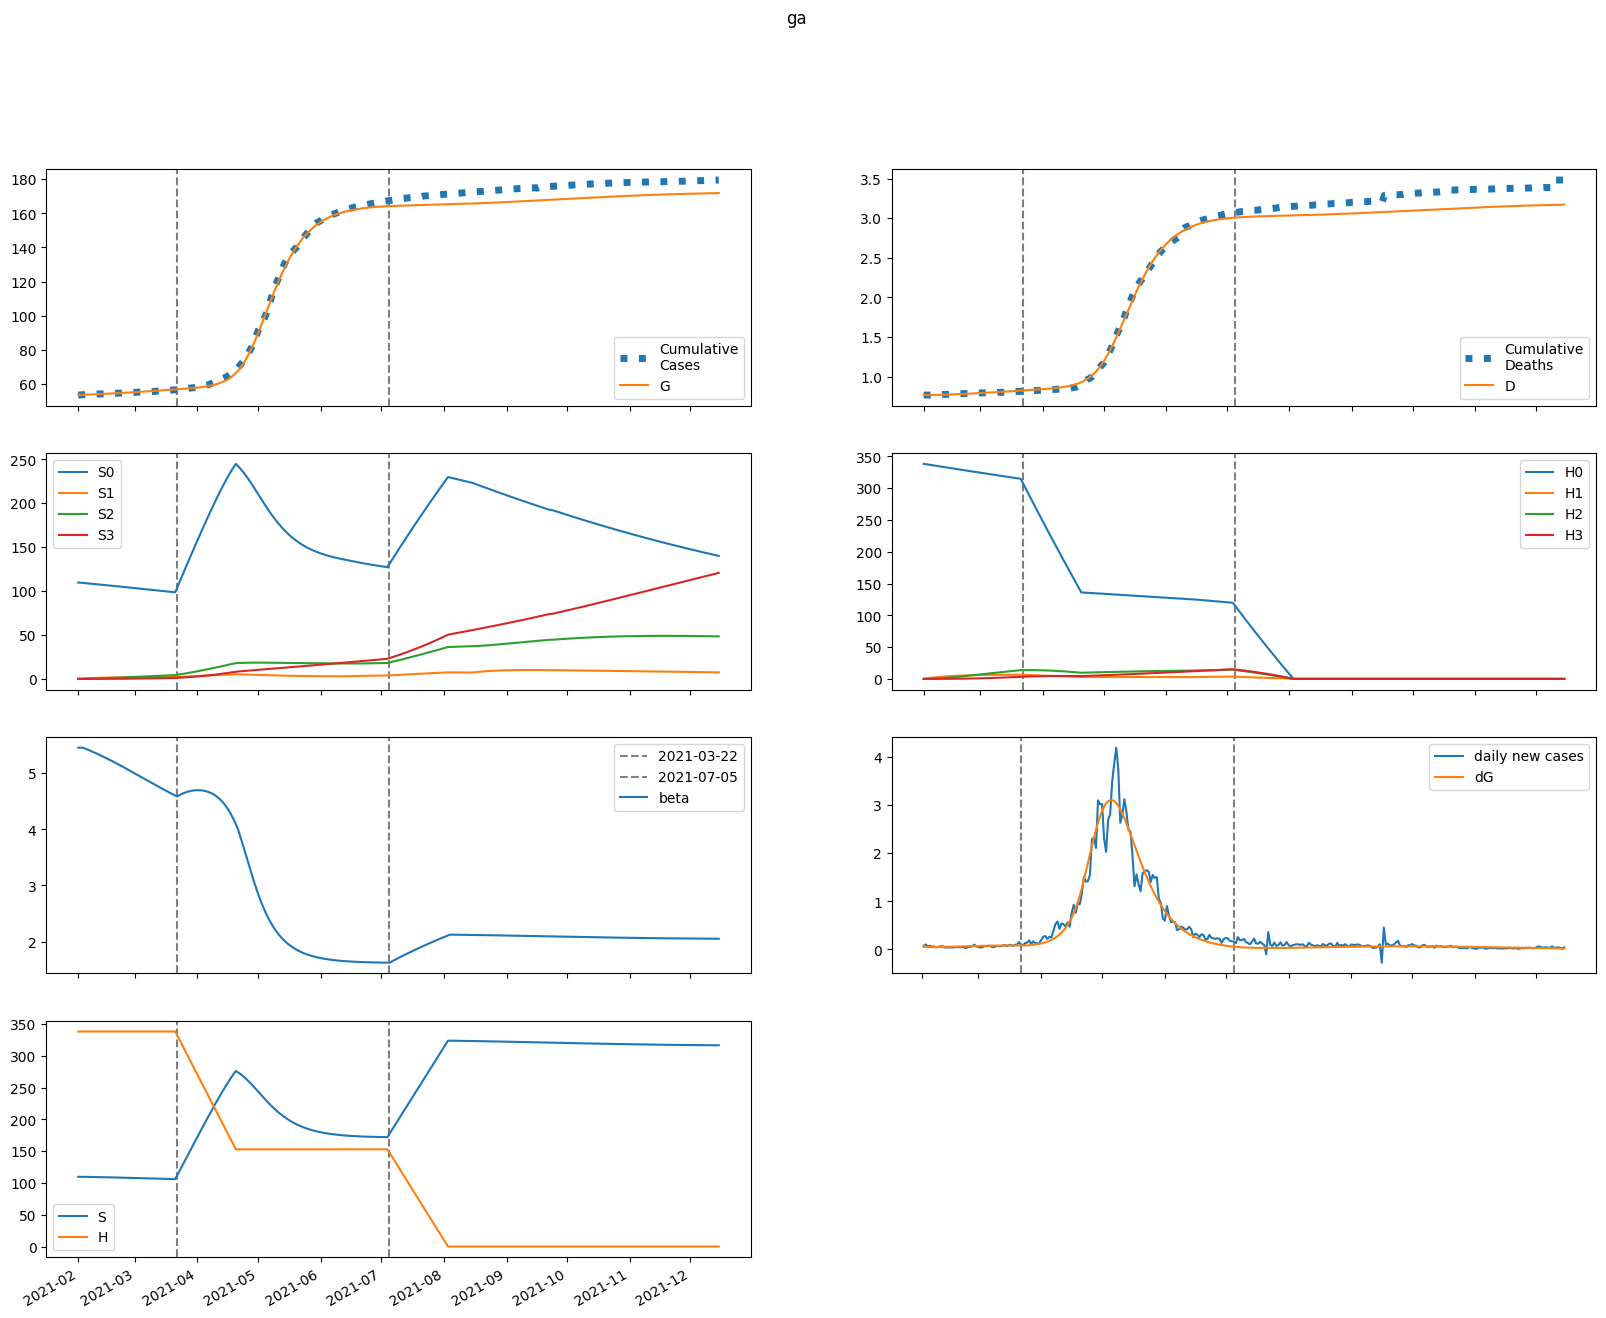

The table this chart was drawn from, first rows:
series, 2021-02-01, 2021-02-02, 2021-02-03, 2021-02-04, 2021-02-05, 2021-02-06, 2021-02-07, 2021-02-08, 2021-02-09, 2021-02-10, 2021-02-11, 2021-02-12, 2021-02-13, 2021-02-14, 2021-02-15, 2021-02-16, 2021-02-17, 2021-02-18, 2021-02-19, 2021-02-20, 2021-02-21, 2021-02-22, 2021-02-23
S, 109689, 109688, 109651, 109602, 109549, 109493, 109436, 109378, 109318, 109256, 109193, 109129, 109063, 108996, 108927, 108857, 108785, 108712, 108638, 108562, 108484, 108406, 108326
E, 299.9, 211.3, 185.4, 179.1, 179.2, 181.5, 184.6, 188.3, 192.3, 196.5, 201, 205.5, 210.2, 214.9, 219.7, 224.6, 229.4, 234.2, 239, 243.8, 248.5, 253.1, 257.5
I, 1.351, 81.12, 105.2, 112.8, 115.6, 117.4, 119, 120.9, 122.9, 125.3, 127.8, 130.5, 133.3, 136.3, 139.3, 142.4, 145.6, 148.8, 152, 155.2, 158.4, 161.6, 164.7
A, 0.1502, 9.055, 14.21, 17.96, 21.06, 23.77, 26.21, 28.44, 30.51, 32.43, 34.25, 35.96, 37.6, 39.18, 40.7, 42.17, 43.61, 45.01, 46.38, 47.72, 49.03, 50.33, 51.59
IH, 0.0, 0.2703, 16.43, 33.71, 48.52, 60.5, 70.07, 77.77, 84.07, 89.34, 93.86, 97.85, 101.5, 104.8, 108, 111, 114, 116.9, 119.8, 122.7, 125.5, 128.4, 131.2
IN, 0.2703, 0.5356, 16.75, 37.49, 59.36, 81.4, 103.4, 125.3, 147.1, 169, 191, 213, 235.2, 257.5, 280.1, 302.8, 325.7, 348.8, 372.2, 395.7, 419.5, 443.4, 467.6
D, 768.0, 768.0, 768, 768.2, 768.5, 768.9, 769.5, 770.1, 770.9, 771.7, 772.5, 773.4, 774.3, 775.2, 776.2, 777.2, 778.2, 779.3, 780.4, 781.5, 782.7, 783.8, 785
R, 0.0, 0.02366, 1.22, 6.919, 17.27, 31.68, 49.48, 70.09, 93.08, 118.1, 145, 173.4, 203.4, 234.8, 267.5, 301.5, 336.8, 373.3, 411.1, 450.2, 490.4, 531.9, 574.7
G, 53409, 53489, 53546, 53596, 53644, 53691, 53740, 53790, 53840, 53891, 53944, 53998, 54053, 54109, 54167, 54226, 54286, 54347, 54410, 54474, 54539, 54606, 54674
H, 338231, 338231, 338231, 338231, 338231, 338231, 338231, 338231, 338231, 338231, 338231, 338231, 338231, 338231, 338231, 338231, 338231, 338231, 338231, 338231, 338231, 338231, 338231
S0, 109689, 109524, 109323, 109110, 108893, 108675, 108455, 108234, 108012, 107790, 107566, 107341, 107115, 106888, 106660, 106431, 106201, 105970, 105738, 105506, 105272, 105037, 104802
E0, 299.9, 211.3, 185.3, 178.9, 178.8, 180.9, 183.9, 187.3, 191, 195, 199.2, 203.5, 207.9, 212.4, 216.9, 221.4, 226, 230.6, 235.1, 239.5, 243.9, 248.2, 252.5
I0, 1.351, 81.12, 105.2, 112.8, 115.6, 117.2, 118.8, 120.5, 122.5, 124.6, 127, 129.5, 132.2, 135, 137.9, 140.8, 143.8, 146.8, 149.8, 152.8, 155.9, 158.8, 161.8
A0, 0.1502, 9.055, 14.21, 17.96, 21.05, 23.75, 26.18, 28.39, 30.43, 32.33, 34.11, 35.79, 37.39, 38.92, 40.4, 41.83, 43.21, 44.56, 45.87, 47.16, 48.42, 49.65, 50.86
IH0, 0.0, 0.2703, 16.43, 33.71, 48.52, 60.49, 70.04, 77.7, 83.94, 89.15, 93.59, 97.48, 101, 104.2, 107.3, 110.2, 113, 115.8, 118.6, 121.3, 124, 126.7, 129.3
IN0, 0.2703, 0.5356, 16.75, 37.49, 59.36, 81.38, 103.3, 125.2, 147, 168.8, 190.6, 212.5, 234.5, 256.6, 278.9, 301.3, 324, 346.8, 369.7, 392.9, 416.2, 439.8, 463.4
D0, 768.0, 768.0, 768, 768.2, 768.5, 768.9, 769.5, 770.1, 770.9, 771.7, 772.5, 773.4, 774.3, 775.2, 776.2, 777.2, 778.2, 779.3, 780.4, 781.5, 782.6, 783.7, 784.9
R0, 0.0, 0.02366, 1.22, 6.919, 17.27, 31.68, 49.47, 70.07, 93.03, 118, 144.8, 173.2, 203, 234.3, 266.8, 300.6, 335.7, 371.9, 409.4, 448, 487.9, 528.9, 571.1
G0, 53409, 53489, 53546, 53596, 53643, 53691, 53740, 53789, 53839, 53890, 53943, 53996, 54050, 54106, 54163, 54221, 54280, 54341, 54403, 54466, 54530, 54595, 54661
H0, 338231, 337723, 337217, 336711, 336206, 335701, 335198, 334695, 334193, 333692, 333191, 332691, 332192, 331694, 331197, 330700, 330204, 329708, 329214, 328720, 328227, 327735, 327243
S1, 0.0, 164.5, 317, 458.1, 588.8, 709.7, 821.6, 925.1, 1021, 1109, 1191, 1267, 1336, 1401, 1460, 1515, 1565, 1612, 1654, 1694, 1730, 1763, 1793
E1, 0.0, 0.0, 0.05549, 0.1803, 0.3497, 0.5445, 0.7534, 0.9697, 1.189, 1.41, 1.631, 1.849, 2.065, 2.278, 2.488, 2.693, 2.895, 3.091, 3.284, 3.471, 3.653, 3.829, 4
I1, 0.0, 0.0, 0.0, 0.01486, 0.0572, 0.128, 0.2226, 0.3353, 0.4608, 0.595, 0.7347, 0.8775, 1.022, 1.166, 1.31, 1.452, 1.592, 1.731, 1.866, 1.999, 2.129, 2.255, 2.379
A1, 0.0, 0.0, 0.0, 0.001651, 0.006811, 0.01637, 0.03053, 0.04915, 0.07188, 0.09833, 0.1281, 0.1606, 0.1957, 0.2328, 0.2716, 0.3118, 0.3532, 0.3953, 0.4381, 0.4813, 0.5247, 0.5681, 0.6113
IH1, 0.0, 0.0, 0.0, 0.0, 0.002972, 0.01373, 0.03617, 0.07237, 0.1228, 0.1867, 0.2628, 0.3494, 0.4446, 0.5468, 0.6543, 0.7659, 0.8803, 0.9965, 1.114, 1.231, 1.348, 1.464, 1.579
IN1, 0.0, 0.0, 0.0, 0.0, 0.002972, 0.01436, 0.03969, 0.08347, 0.149, 0.2384, 0.353, 0.4935, 0.6599, 0.8521, 1.07, 1.312, 1.578, 1.868, 2.179, 2.513, 2.866, 3.239, 3.631
D1, 0.0, 0.0, 0.0, 0.0, 0.0, 2.7748274512033116e-05, 0.0001559, 0.0004937, 0.001169, 0.002316, 0.00406, 0.006514, 0.009777, 0.01393, 0.01903, 0.02514, 0.0323, 0.04052, 0.04982, 0.06022, 0.07171, 0.0843, 0.09797
R1, 0.0, 0.0, 0.0, 0.0, 0.0002054, 0.001763, 0.00709, 0.01959, 0.0432, 0.08196, 0.1398, 0.2201, 0.3262, 0.4607, 0.6259, 0.8236, 1.055, 1.322, 1.626, 1.966, 2.343, 2.758, 3.212
G1, 0.0, 0.0, 0.0, 0.01486, 0.06314, 0.1568, 0.3026, 0.5043, 0.764, 1.083, 1.46, 1.897, 2.392, 2.945, 3.555, 4.221, 4.943, 5.718, 6.546, 7.425, 8.354, 9.333, 10.36
H1, 0.0, 507.3, 977.7, 1414, 1818, 2192, 2539, 2861, 3158, 3434, 3689, 3926, 4144, 4346, 4534, 4707, 4866, 5014, 5151, 5276, 5393, 5500, 5599
S2, 0.0, 0.0, 11.75, 34.24, 66.53, 107.8, 157.1, 213.9, 277.3, 346.8, 421.8, 501.7, 586.1, 674.4, 766.2, 861.1, 958.8, 1059, 1161, 1265, 1371, 1477, 1585
E2, 0.0, 0.0, 0.0, 0.001834, 0.007122, 0.01682, 0.03153, 0.05163, 0.0774, 0.109, 0.1466, 0.1902, 0.2399, 0.2955, 0.3571, 0.4246, 0.4978, 0.5765, 0.6607, 0.7501, 0.8444, 0.9435, 1.047
I2, 0.0, 0.0, 0.0, 0.0, 0.000491, 0.002202, 0.005826, 0.01194, 0.02099, 0.03332, 0.04919, 0.06878, 0.09221, 0.1196, 0.1509, 0.1862, 0.2254, 0.2685, 0.3155, 0.3662, 0.4206, 0.4785, 0.5398
A2, 0.0, 0.0, 0.0, 0.0, 5.4557112058529136e-05, 0.0002597, 0.0007279, 0.001575, 0.002916, 0.004856, 0.007496, 0.01093, 0.01523, 0.02047, 0.02672, 0.03402, 0.04242, 0.05195, 0.06264, 0.0745, 0.08755, 0.1018, 0.1172
IH2, 0.0, 0.0, 0.0, 0.0, 0.0, 9.820280170535245e-05, 0.000516, 0.001563, 0.003591, 0.006964, 0.01203, 0.0191, 0.02847, 0.04037, 0.055, 0.07254, 0.0931, 0.1168, 0.1437, 0.1737, 0.2071, 0.2436, 0.2833
IN2, 0.0, 0.0, 0.0, 0.0, 0.0, 9.820280170535245e-05, 0.0005368, 0.001692, 0.004049, 0.008172, 0.01469, 0.02425, 0.03756, 0.05531, 0.07821, 0.1069, 0.1422, 0.1847, 0.235, 0.2938, 0.3616, 0.4391, 0.5267
D2, 0.0, 0.0, 0.0, 0.0, 0.0, 0.0, 9.169741968096188e-07, 5.73510008667904e-06, 2.0326003313217466e-05, 5.385810170026314e-05, 0.0001189, 0.0002312, 0.0004095, 0.0006754, 0.001052, 0.001566, 0.002243, 0.003113, 0.004203, 0.005544, 0.007167, 0.0091, 0.01137
R2, 0.0, 0.0, 0.0, 0.0, 0.0, 6.788718910031164e-06, 6.255744509521423e-05, 0.0002768, 0.0008484, 0.002077, 0.004367, 0.008221, 0.01424, 0.0231, 0.03556, 0.05245, 0.07464, 0.1031, 0.1387, 0.1825, 0.2354, 0.2986, 0.3731
G2, 0.0, 0.0, 0.0, 0.0, 0.000491, 0.002398, 0.006903, 0.01535, 0.02917, 0.0499, 0.07909, 0.1184, 0.1693, 0.2335, 0.3127, 0.4083, 0.522, 0.6553, 0.8097, 0.9866, 1.187, 1.414, 1.666
H2, 0.0, 0.0, 36.24, 105.6, 205.4, 332.8, 485.4, 661, 857.4, 1073, 1305, 1553, 1815, 2090, 2375, 2671, 2975, 3287, 3606, 3931, 4261, 4596, 4934
S3, 0.0, 0.0, 0.0, 0.1398, 0.5473, 1.339, 2.622, 4.491, 7.037, 10.34, 14.46, 19.48, 25.45, 32.42, 40.45, 49.56, 59.8, 71.21, 83.8, 97.61, 112.6, 128.9, 146.5
E3, 0.0, 0.0, 0.0, 0.0, 1.3616504116780529e-05, 6.513058514776598e-05, 0.0001857, 0.0004116, 0.0007827, 0.001342, 0.002136, 0.003209, 0.004612, 0.006392, 0.008598, 0.01128, 0.01449, 0.01826, 0.02265, 0.02771, 0.03346, 0.03996, 0.04724
I3, 0.0, 0.0, 0.0, 0.0, 0.0, 3.646343900568981e-06, 1.9629031331517514e-05, 6.150928367199145e-05, 0.0001471, 0.0002979, 0.0005382, 0.0008948, 0.001396, 0.002073, 0.002955, 0.004076, 0.005466, 0.007159, 0.009186, 0.01158, 0.01437, 0.01758, 0.02125
A3, 0.0, 0.0, 0.0, 0.0, 0.0, 4.0514932228544235e-07, 2.2926491622025994e-06, 7.533130133381352e-06, 1.8841413088456516e-05, 3.978659202092892e-05, 7.477442804104323e-05, 0.000129, 0.0002084, 0.0003197, 0.0004701, 0.0006675, 0.0009201, 0.001237, 0.001626, 0.002098, 0.002661, 0.003326, 0.004101
IH3, 0.0, 0.0, 0.0, 0.0, 0.0, 0.0, 7.292687801137962e-07, 4.487491045458865e-06, 1.5758134427290775e-05, 4.156025034300501e-05, 9.1585211479558e-05, 0.0001782, 0.0003162, 0.0005228, 0.0008172, 0.00122, 0.001755, 0.002445, 0.003315, 0.00439, 0.005697, 0.007261, 0.009109
IN3, 0.0, 0.0, 0.0, 0.0, 0.0, 0.0, 7.292687801137962e-07, 4.641660198715984e-06, 1.685813392160333e-05, 4.597132249217982e-05, 0.0001047, 0.0002104, 0.0003855, 0.0006577, 0.00106, 0.001632, 0.002417, 0.003466, 0.004834, 0.006582, 0.008776, 0.01149, 0.01479
D3, 0.0, 0.0, 0.0, 0.0, 0.0, 0.0, 0.0, 6.80958834463407e-09, 4.87117889503396e-08, 1.9585425748232841e-07, 5.839254378935343e-07, 1.439107512923166e-06, 3.1028164731211957e-06, 6.055197725465119e-06, 1.0936713036816228e-05, 1.8567428221709652e-05, 2.9963800634622447e-05, 4.6352887649475495e-05, 6.918396974885461e-05, 0.0001001, 0.0001411, 0.0001943, 0.0002621
R3, 0.0, 0.0, 0.0, 0.0, 0.0, 0.0, 5.041404799130134e-08, 5.09885100803325e-07, 2.5219511496003302e-06, 8.650588017099207e-06, 2.360936468697624e-05, 5.503061170371293e-05, 0.0001142, 0.000217, 0.0003841, 0.0006423, 0.001024, 0.00157, 0.002327, 0.003349, 0.004699, 0.006448, 0.008674
G3, 0.0, 0.0, 0.0, 0.0, 0.0, 3.646343900568981e-06, 2.1087568891745106e-05, 7.081943376482605e-05, 0.000181, 0.0003906, 0.0007501, 0.001322, 0.002181, 0.003416, 0.005128, 0.007431, 0.01045, 0.01433, 0.01922, 0.02529, 0.03271, 0.04167, 0.05237
H3, 0.0, 0.0, 0.0, 0.4314, 1.689, 4.134, 8.095, 13.87, 21.74, 31.95, 44.72, 60.26, 78.75, 100.4, 125.2, 153.5, 185.3, 220.7, 259.9, 302.8, 349.6, 400.3, 455
beta, 5.455, 5.455, 5.455, 5.444, 5.431, 5.416, 5.4, 5.385, 5.369, 5.352, 5.336, 5.319, 5.302, 5.284, 5.266, 5.248, 5.23, 5.212, 5.193, 5.174, 5.155, 5.135, 5.116
